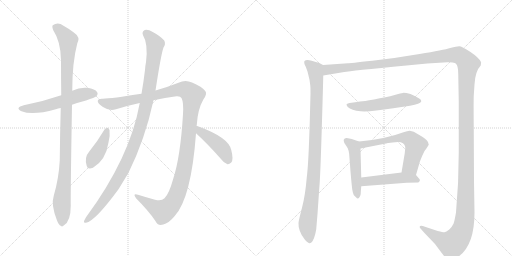
t = 0.00 s
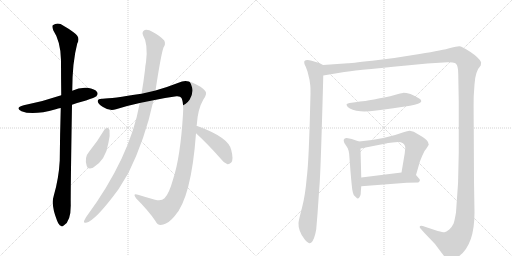
t = 2.17 s
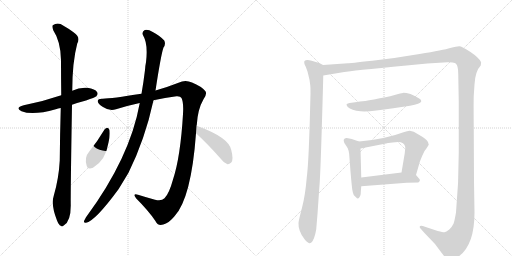
t = 4.34 s
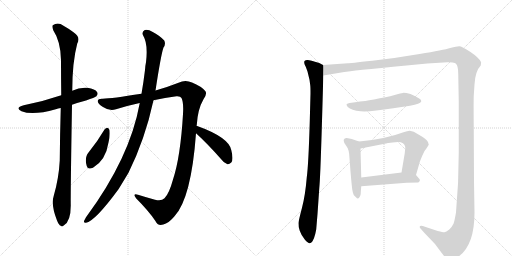
t = 6.51 s
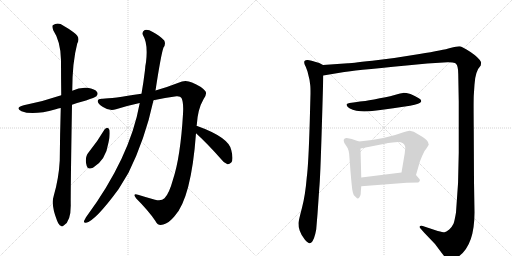
t = 8.68 s
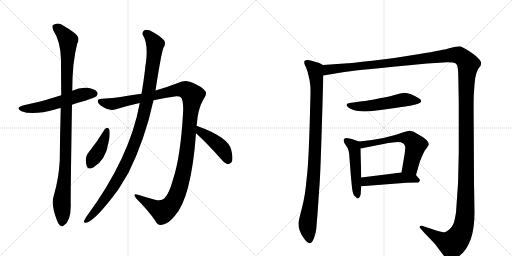
t = 10.85 s

The animated SVG that drew these frames (rendered in a browser with its animation timeline set to each time). Animation: 12 CSS @keyframes rules; one cycle of 10.85 s.

<svg version="1.1" viewBox="0 0 2048 1024" xmlns="http://www.w3.org/2000/svg">
  <g stroke="lightgray" stroke-dasharray="1,1" stroke-width="1" transform="scale(4, 4)">
    <line x1="0" y1="0" x2="256" y2="256"></line>
    <line x1="256" y1="0" x2="0" y2="256"></line>
    <line x1="128" y1="0" x2="128" y2="256"></line>
    <line x1="0" y1="128" x2="256" y2="128"></line>
    <line x1="256" y1="0" x2="512" y2="256"></line>
    <line x1="512" y1="0" x2="256" y2="256"></line>
    <line x1="384" y1="0" x2="384" y2="256"></line>
    <line x1="256" y1="128" x2="512" y2="128"></line>
  </g>
<g transform="scale(1, -1) translate(0, -850)">
   <style type="text/css">
    @keyframes keyframes0 {
      from {
       stroke: black;
       stroke-dashoffset: 555;
       stroke-width: 128;
       }
       64% {
       animation-timing-function: step-end;
       stroke: black;
       stroke-dashoffset: 0;
       stroke-width: 128;
       }
       to {
       stroke: black;
       stroke-width: 1024;
       }
       }
       #make-me-a-hanzi-animation-0 {
         animation: keyframes0 0.701660s both;
         animation-delay: 0.000000s;
         animation-timing-function: linear;
       }
    @keyframes keyframes1 {
      from {
       stroke: black;
       stroke-dashoffset: 1060;
       stroke-width: 128;
       }
       78% {
       animation-timing-function: step-end;
       stroke: black;
       stroke-dashoffset: 0;
       stroke-width: 128;
       }
       to {
       stroke: black;
       stroke-width: 1024;
       }
       }
       #make-me-a-hanzi-animation-1 {
         animation: keyframes1 1.112630s both;
         animation-delay: 0.701660s;
         animation-timing-function: linear;
       }
    @keyframes keyframes2 {
      from {
       stroke: black;
       stroke-dashoffset: 1256;
       stroke-width: 128;
       }
       80% {
       animation-timing-function: step-end;
       stroke: black;
       stroke-dashoffset: 0;
       stroke-width: 128;
       }
       to {
       stroke: black;
       stroke-width: 1024;
       }
       }
       #make-me-a-hanzi-animation-2 {
         animation: keyframes2 1.272135s both;
         animation-delay: 1.814290s;
         animation-timing-function: linear;
       }
    @keyframes keyframes3 {
      from {
       stroke: black;
       stroke-dashoffset: 1086;
       stroke-width: 128;
       }
       78% {
       animation-timing-function: step-end;
       stroke: black;
       stroke-dashoffset: 0;
       stroke-width: 128;
       }
       to {
       stroke: black;
       stroke-width: 1024;
       }
       }
       #make-me-a-hanzi-animation-3 {
         animation: keyframes3 1.133789s both;
         animation-delay: 3.086426s;
         animation-timing-function: linear;
       }
    @keyframes keyframes4 {
      from {
       stroke: black;
       stroke-dashoffset: 410;
       stroke-width: 128;
       }
       57% {
       animation-timing-function: step-end;
       stroke: black;
       stroke-dashoffset: 0;
       stroke-width: 128;
       }
       to {
       stroke: black;
       stroke-width: 1024;
       }
       }
       #make-me-a-hanzi-animation-4 {
         animation: keyframes4 0.583659s both;
         animation-delay: 4.220215s;
         animation-timing-function: linear;
       }
    @keyframes keyframes5 {
      from {
       stroke: black;
       stroke-dashoffset: 436;
       stroke-width: 128;
       }
       59% {
       animation-timing-function: step-end;
       stroke: black;
       stroke-dashoffset: 0;
       stroke-width: 128;
       }
       to {
       stroke: black;
       stroke-width: 1024;
       }
       }
       #make-me-a-hanzi-animation-5 {
         animation: keyframes5 0.604818s both;
         animation-delay: 4.803874s;
         animation-timing-function: linear;
       }
    @keyframes keyframes6 {
      from {
       stroke: black;
       stroke-dashoffset: 987;
       stroke-width: 128;
       }
       76% {
       animation-timing-function: step-end;
       stroke: black;
       stroke-dashoffset: 0;
       stroke-width: 128;
       }
       to {
       stroke: black;
       stroke-width: 1024;
       }
       }
       #make-me-a-hanzi-animation-6 {
         animation: keyframes6 1.053223s both;
         animation-delay: 5.408691s;
         animation-timing-function: linear;
       }
    @keyframes keyframes7 {
      from {
       stroke: black;
       stroke-dashoffset: 1730;
       stroke-width: 128;
       }
       85% {
       animation-timing-function: step-end;
       stroke: black;
       stroke-dashoffset: 0;
       stroke-width: 128;
       }
       to {
       stroke: black;
       stroke-width: 1024;
       }
       }
       #make-me-a-hanzi-animation-7 {
         animation: keyframes7 1.657878s both;
         animation-delay: 6.461914s;
         animation-timing-function: linear;
       }
    @keyframes keyframes8 {
      from {
       stroke: black;
       stroke-dashoffset: 542;
       stroke-width: 128;
       }
       64% {
       animation-timing-function: step-end;
       stroke: black;
       stroke-dashoffset: 0;
       stroke-width: 128;
       }
       to {
       stroke: black;
       stroke-width: 1024;
       }
       }
       #make-me-a-hanzi-animation-8 {
         animation: keyframes8 0.691081s both;
         animation-delay: 8.119792s;
         animation-timing-function: linear;
       }
    @keyframes keyframes9 {
      from {
       stroke: black;
       stroke-dashoffset: 493;
       stroke-width: 128;
       }
       62% {
       animation-timing-function: step-end;
       stroke: black;
       stroke-dashoffset: 0;
       stroke-width: 128;
       }
       to {
       stroke: black;
       stroke-width: 1024;
       }
       }
       #make-me-a-hanzi-animation-9 {
         animation: keyframes9 0.651204s both;
         animation-delay: 8.810872s;
         animation-timing-function: linear;
       }
    @keyframes keyframes10 {
      from {
       stroke: black;
       stroke-dashoffset: 608;
       stroke-width: 128;
       }
       66% {
       animation-timing-function: step-end;
       stroke: black;
       stroke-dashoffset: 0;
       stroke-width: 128;
       }
       to {
       stroke: black;
       stroke-width: 1024;
       }
       }
       #make-me-a-hanzi-animation-10 {
         animation: keyframes10 0.744792s both;
         animation-delay: 9.462077s;
         animation-timing-function: linear;
       }
    @keyframes keyframes11 {
      from {
       stroke: black;
       stroke-dashoffset: 481;
       stroke-width: 128;
       }
       61% {
       animation-timing-function: step-end;
       stroke: black;
       stroke-dashoffset: 0;
       stroke-width: 128;
       }
       to {
       stroke: black;
       stroke-width: 1024;
       }
       }
       #make-me-a-hanzi-animation-11 {
         animation: keyframes11 0.641439s both;
         animation-delay: 10.206868s;
         animation-timing-function: linear;
       }
</style>
<path d="M 288 431 Q 313 440 344 448 Q 380 460 385 465 Q 394 474 388 482 Q 381 494 350 499 Q 319 502 289 487 L 245 469 Q 172 444 95 429 Q 58 419 86 405 Q 131 387 223 413 Q 232 416 243 418 L 288 431 Z" fill="lightgray"></path> 
<path d="M 215 67 Q 203 31 228 -32 Q 235 -50 243 -53 Q 249 -59 256 -51 Q 283 -35 283 28 Q 282 71 288 431 L 289 487 Q 289 601 309 676 Q 324 701 294 721 Q 279 733 254 747 Q 232 763 211 749 Q 207 745 213 729 Q 243 684 244 609 Q 244 540 245 469 L 243 418 Q 240 318 239 208 Q 235 135 215 67 Z" fill="lightgray"></path> 
<path d="M 786 347 Q 786 348 787 350 Q 791 414 814 453 Q 830 475 821 486 Q 805 505 768 520 Q 741 533 714 519 Q 674 503 622 488 L 566 475 Q 446 456 411 455 Q 392 456 391 446 Q 390 436 412 422 Q 439 404 464 413 Q 512 428 559 438 L 614 449 Q 660 459 706 465 Q 722 466 726 458 Q 735 440 732 394 Q 722 223 692 132 Q 676 74 658 57 Q 646 44 620 51 Q 584 61 552 71 Q 528 78 545 56 Q 594 7 621 -33 Q 631 -55 653 -48 Q 674 -44 698 -15 Q 765 57 784 317 L 786 347 Z" fill="lightgray"></path> 
<path d="M 622 488 Q 644 632 654 660 Q 664 673 657 688 Q 641 706 611 722 Q 592 734 579 730 Q 566 723 572 709 Q 593 676 584 601 Q 581 588 580 570 Q 574 521 566 475 L 559 438 Q 520 219 344 -19 Q 340 -26 337 -32 Q 333 -42 344 -41 Q 380 -35 474 93 Q 493 124 514 159 Q 580 292 614 449 L 622 488 Z" fill="lightgray"></path> 
<path d="M 418 332 Q 391 286 357 244 Q 336 220 347 186 Q 351 170 372 179 Q 423 209 434 280 Q 441 308 438 330 Q 435 337 430 339 Q 423 339 418 332 Z" fill="lightgray"></path> 
<path d="M 784 317 Q 830 275 883 215 Q 896 197 910 193 Q 917 192 925 200 Q 935 212 925 250 Q 915 301 786 347 C 758 357 762 337 784 317 Z" fill="lightgray"></path> 
<path d="M 1292 590 L 1277 598 Q 1234 612 1229 610 Q 1222 610 1218 606 Q 1214 599 1223 583 L 1230 564 L 1238 531 L 1241 509 Q 1242 501 1242 476 L 1239 363 Q 1234 191 1227 140 Q 1221 68 1208 19 Q 1195 -30 1194 -42 Q 1193 -55 1199 -73 Q 1205 -91 1219 -108 Q 1233 -124 1239 -123 Q 1244 -122 1250 -115 Q 1257 -103 1261 -86 Q 1265 -68 1265 -66 L 1270 -6 L 1277 96 Q 1281 134 1287 333 Q 1293 531 1293 548 C 1294 578 1294 589 1292 590 Z" fill="lightgray"></path> 
<path d="M 1293 548 L 1377 562 Q 1400 567 1626 588 L 1709 596 L 1790 601 Q 1798 602 1810 600 Q 1822 598 1824 595 Q 1833 586 1833 554 L 1835 442 L 1835 240 Q 1835 119 1824 0 Q 1818 -35 1814 -45 Q 1809 -56 1797 -68 Q 1784 -78 1778 -79 Q 1771 -79 1751 -74 L 1691 -54 Q 1680 -52 1679 -56 Q 1678 -60 1682 -64 L 1697 -81 L 1740 -126 L 1767 -162 Q 1776 -175 1784 -182 Q 1799 -197 1825 -182 Q 1898 -140 1898 0 L 1896 124 L 1895 334 Q 1894 436 1895 467 L 1898 512 Q 1901 566 1923 588 Q 1925 600 1924 602 Q 1916 619 1882 642 Q 1847 665 1837 665 Q 1827 665 1801 658 Q 1775 650 1678 634 Q 1580 617 1489 607 Q 1397 597 1392 597 L 1292 590 C 1262 588 1263 543 1293 548 Z" fill="lightgray"></path> 
<path d="M 1640 427 Q 1682 436 1684 443 Q 1686 444 1684 449 Q 1684 455 1642 474 Q 1622 479 1612 478.5 Q 1602 478 1585.5 472.5 Q 1569 467 1519 457 Q 1469 447 1450 445 Q 1431 443 1398 438 Q 1386 435 1386 432.5 Q 1386 430 1391 422 Q 1405 408 1443 405 Q 1481 402 1573 417 L 1640 427 Z" fill="lightgray"></path> 
<path d="M 1436 284 L 1407 294 L 1392 297 Q 1384 299 1379 296 Q 1373 292 1375 286 Q 1375 278 1386 265 Q 1397 252 1398 217 L 1402 164 Q 1408 94 1410 87 Q 1411 80 1415 70 Q 1418 67 1423 62 Q 1428 56 1432 56 Q 1435 56 1439 63 Q 1443 70 1443 76 Q 1443 81 1445 105 L 1445 140 L 1442 256 C 1441 282 1441 282 1436 284 Z" fill="lightgray"></path> 
<path d="M 1664 150 L 1679 202 Q 1680 206 1689 227 Q 1697 248 1707 258 L 1715 271 Q 1716 280 1706 290 Q 1695 300 1684 306 L 1655 323 L 1639 327 Q 1633 328 1614 321 Q 1540 293 1436 284 C 1406 281 1413 250 1442 256 L 1549 277 L 1551 278 L 1554 278 L 1570 280 L 1592 282 Q 1617 282 1621 262 L 1621 257 L 1620 248 L 1619 237 L 1606 160 C 1601 130 1656 121 1664 150 Z" fill="lightgray"></path> 
<path d="M 1445 105 L 1627 119 L 1673 120 Q 1685 128 1675 137 L 1664 150 C 1651 166 1636 164 1606 160 L 1445 140 C 1415 136 1415 103 1445 105 Z" fill="lightgray"></path> 
      <clipPath id="make-me-a-hanzi-clip-0">
      <path d="M 288 431 Q 313 440 344 448 Q 380 460 385 465 Q 394 474 388 482 Q 381 494 350 499 Q 319 502 289 487 L 245 469 Q 172 444 95 429 Q 58 419 86 405 Q 131 387 223 413 Q 232 416 243 418 L 288 431 Z" fill="lightgray"></path>
      </clipPath>
      <path clip-path="url(#make-me-a-hanzi-clip-0)" d="M 87 418 L 129 416 L 189 427 L 319 470 L 378 475 " fill="none" id="make-me-a-hanzi-animation-0" stroke-dasharray="427 854" stroke-linecap="round"></path>

      <clipPath id="make-me-a-hanzi-clip-1">
      <path d="M 215 67 Q 203 31 228 -32 Q 235 -50 243 -53 Q 249 -59 256 -51 Q 283 -35 283 28 Q 282 71 288 431 L 289 487 Q 289 601 309 676 Q 324 701 294 721 Q 279 733 254 747 Q 232 763 211 749 Q 207 745 213 729 Q 243 684 244 609 Q 244 540 245 469 L 243 418 Q 240 318 239 208 Q 235 135 215 67 Z" fill="lightgray"></path>
      </clipPath>
      <path clip-path="url(#make-me-a-hanzi-clip-1)" d="M 222 743 L 249 720 L 272 689 L 263 211 L 247 45 L 248 -40 " fill="none" id="make-me-a-hanzi-animation-1" stroke-dasharray="932 1864" stroke-linecap="round"></path>

      <clipPath id="make-me-a-hanzi-clip-2">
      <path d="M 786 347 Q 786 348 787 350 Q 791 414 814 453 Q 830 475 821 486 Q 805 505 768 520 Q 741 533 714 519 Q 674 503 622 488 L 566 475 Q 446 456 411 455 Q 392 456 391 446 Q 390 436 412 422 Q 439 404 464 413 Q 512 428 559 438 L 614 449 Q 660 459 706 465 Q 722 466 726 458 Q 735 440 732 394 Q 722 223 692 132 Q 676 74 658 57 Q 646 44 620 51 Q 584 61 552 71 Q 528 78 545 56 Q 594 7 621 -33 Q 631 -55 653 -48 Q 674 -44 698 -15 Q 765 57 784 317 L 786 347 Z" fill="lightgray"></path>
      </clipPath>
      <path clip-path="url(#make-me-a-hanzi-clip-2)" d="M 401 444 L 453 434 L 732 493 L 749 488 L 771 468 L 739 185 L 715 92 L 696 48 L 670 15 L 649 5 L 545 65 " fill="none" id="make-me-a-hanzi-animation-2" stroke-dasharray="1128 2256" stroke-linecap="round"></path>

      <clipPath id="make-me-a-hanzi-clip-3">
      <path d="M 622 488 Q 644 632 654 660 Q 664 673 657 688 Q 641 706 611 722 Q 592 734 579 730 Q 566 723 572 709 Q 593 676 584 601 Q 581 588 580 570 Q 574 521 566 475 L 559 438 Q 520 219 344 -19 Q 340 -26 337 -32 Q 333 -42 344 -41 Q 380 -35 474 93 Q 493 124 514 159 Q 580 292 614 449 L 622 488 Z" fill="lightgray"></path>
      </clipPath>
      <path clip-path="url(#make-me-a-hanzi-clip-3)" d="M 585 716 L 621 674 L 599 504 L 561 341 L 520 229 L 473 137 L 423 57 L 345 -33 " fill="none" id="make-me-a-hanzi-animation-3" stroke-dasharray="958 1916" stroke-linecap="round"></path>

      <clipPath id="make-me-a-hanzi-clip-4">
      <path d="M 418 332 Q 391 286 357 244 Q 336 220 347 186 Q 351 170 372 179 Q 423 209 434 280 Q 441 308 438 330 Q 435 337 430 339 Q 423 339 418 332 Z" fill="lightgray"></path>
      </clipPath>
      <path clip-path="url(#make-me-a-hanzi-clip-4)" d="M 428 329 L 398 250 L 362 190 " fill="none" id="make-me-a-hanzi-animation-4" stroke-dasharray="282 564" stroke-linecap="round"></path>

      <clipPath id="make-me-a-hanzi-clip-5">
      <path d="M 784 317 Q 830 275 883 215 Q 896 197 910 193 Q 917 192 925 200 Q 935 212 925 250 Q 915 301 786 347 C 758 357 762 337 784 317 Z" fill="lightgray"></path>
      </clipPath>
      <path clip-path="url(#make-me-a-hanzi-clip-5)" d="M 796 339 L 800 324 L 884 261 L 911 208 " fill="none" id="make-me-a-hanzi-animation-5" stroke-dasharray="308 616" stroke-linecap="round"></path>

      <clipPath id="make-me-a-hanzi-clip-6">
      <path d="M 1292 590 L 1277 598 Q 1234 612 1229 610 Q 1222 610 1218 606 Q 1214 599 1223 583 L 1230 564 L 1238 531 L 1241 509 Q 1242 501 1242 476 L 1239 363 Q 1234 191 1227 140 Q 1221 68 1208 19 Q 1195 -30 1194 -42 Q 1193 -55 1199 -73 Q 1205 -91 1219 -108 Q 1233 -124 1239 -123 Q 1244 -122 1250 -115 Q 1257 -103 1261 -86 Q 1265 -68 1265 -66 L 1270 -6 L 1277 96 Q 1281 134 1287 333 Q 1293 531 1293 548 C 1294 578 1294 589 1292 590 Z" fill="lightgray"></path>
      </clipPath>
      <path clip-path="url(#make-me-a-hanzi-clip-6)" d="M 1226 601 L 1261 571 L 1267 507 L 1257 175 L 1230 -48 L 1239 -111 " fill="none" id="make-me-a-hanzi-animation-6" stroke-dasharray="859 1718" stroke-linecap="round"></path>

      <clipPath id="make-me-a-hanzi-clip-7">
      <path d="M 1293 548 L 1377 562 Q 1400 567 1626 588 L 1709 596 L 1790 601 Q 1798 602 1810 600 Q 1822 598 1824 595 Q 1833 586 1833 554 L 1835 442 L 1835 240 Q 1835 119 1824 0 Q 1818 -35 1814 -45 Q 1809 -56 1797 -68 Q 1784 -78 1778 -79 Q 1771 -79 1751 -74 L 1691 -54 Q 1680 -52 1679 -56 Q 1678 -60 1682 -64 L 1697 -81 L 1740 -126 L 1767 -162 Q 1776 -175 1784 -182 Q 1799 -197 1825 -182 Q 1898 -140 1898 0 L 1896 124 L 1895 334 Q 1894 436 1895 467 L 1898 512 Q 1901 566 1923 588 Q 1925 600 1924 602 Q 1916 619 1882 642 Q 1847 665 1837 665 Q 1827 665 1801 658 Q 1775 650 1678 634 Q 1580 617 1489 607 Q 1397 597 1392 597 L 1292 590 C 1262 588 1263 543 1293 548 Z" fill="lightgray"></path>
      </clipPath>
      <path clip-path="url(#make-me-a-hanzi-clip-7)" d="M 1299 555 L 1315 572 L 1611 602 L 1817 630 L 1842 625 L 1873 594 L 1864 464 L 1864 69 L 1861 -10 L 1852 -61 L 1835 -98 L 1809 -126 L 1770 -111 L 1686 -58 " fill="none" id="make-me-a-hanzi-animation-7" stroke-dasharray="1602 3204" stroke-linecap="round"></path>

      <clipPath id="make-me-a-hanzi-clip-8">
      <path d="M 1640 427 Q 1682 436 1684 443 Q 1686 444 1684 449 Q 1684 455 1642 474 Q 1622 479 1612 478.5 Q 1602 478 1585.5 472.5 Q 1569 467 1519 457 Q 1469 447 1450 445 Q 1431 443 1398 438 Q 1386 435 1386 432.5 Q 1386 430 1391 422 Q 1405 408 1443 405 Q 1481 402 1573 417 L 1640 427 Z" fill="lightgray"></path>
      </clipPath>
      <path clip-path="url(#make-me-a-hanzi-clip-8)" d="M 1394 430 L 1436 424 L 1479 427 L 1610 451 L 1677 446 " fill="none" id="make-me-a-hanzi-animation-8" stroke-dasharray="414 828" stroke-linecap="round"></path>

      <clipPath id="make-me-a-hanzi-clip-9">
      <path d="M 1436 284 L 1407 294 L 1392 297 Q 1384 299 1379 296 Q 1373 292 1375 286 Q 1375 278 1386 265 Q 1397 252 1398 217 L 1402 164 Q 1408 94 1410 87 Q 1411 80 1415 70 Q 1418 67 1423 62 Q 1428 56 1432 56 Q 1435 56 1439 63 Q 1443 70 1443 76 Q 1443 81 1445 105 L 1445 140 L 1442 256 C 1441 282 1441 282 1436 284 Z" fill="lightgray"></path>
      </clipPath>
      <path clip-path="url(#make-me-a-hanzi-clip-9)" d="M 1386 287 L 1417 258 L 1431 64 " fill="none" id="make-me-a-hanzi-animation-9" stroke-dasharray="365 730" stroke-linecap="round"></path>

      <clipPath id="make-me-a-hanzi-clip-10">
      <path d="M 1664 150 L 1679 202 Q 1680 206 1689 227 Q 1697 248 1707 258 L 1715 271 Q 1716 280 1706 290 Q 1695 300 1684 306 L 1655 323 L 1639 327 Q 1633 328 1614 321 Q 1540 293 1436 284 C 1406 281 1413 250 1442 256 L 1549 277 L 1551 278 L 1554 278 L 1570 280 L 1592 282 Q 1617 282 1621 262 L 1621 257 L 1620 248 L 1619 237 L 1606 160 C 1601 130 1656 121 1664 150 Z" fill="lightgray"></path>
      </clipPath>
      <path clip-path="url(#make-me-a-hanzi-clip-10)" d="M 1445 279 L 1453 272 L 1586 297 L 1637 296 L 1662 266 L 1642 185 L 1615 166 " fill="none" id="make-me-a-hanzi-animation-10" stroke-dasharray="480 960" stroke-linecap="round"></path>

      <clipPath id="make-me-a-hanzi-clip-11">
      <path d="M 1445 105 L 1627 119 L 1673 120 Q 1685 128 1675 137 L 1664 150 C 1651 166 1636 164 1606 160 L 1445 140 C 1415 136 1415 103 1445 105 Z" fill="lightgray"></path>
      </clipPath>
      <path clip-path="url(#make-me-a-hanzi-clip-11)" d="M 1452 111 L 1466 124 L 1610 139 L 1654 136 L 1670 129 " fill="none" id="make-me-a-hanzi-animation-11" stroke-dasharray="353 706" stroke-linecap="round"></path>

</g>
</svg>
